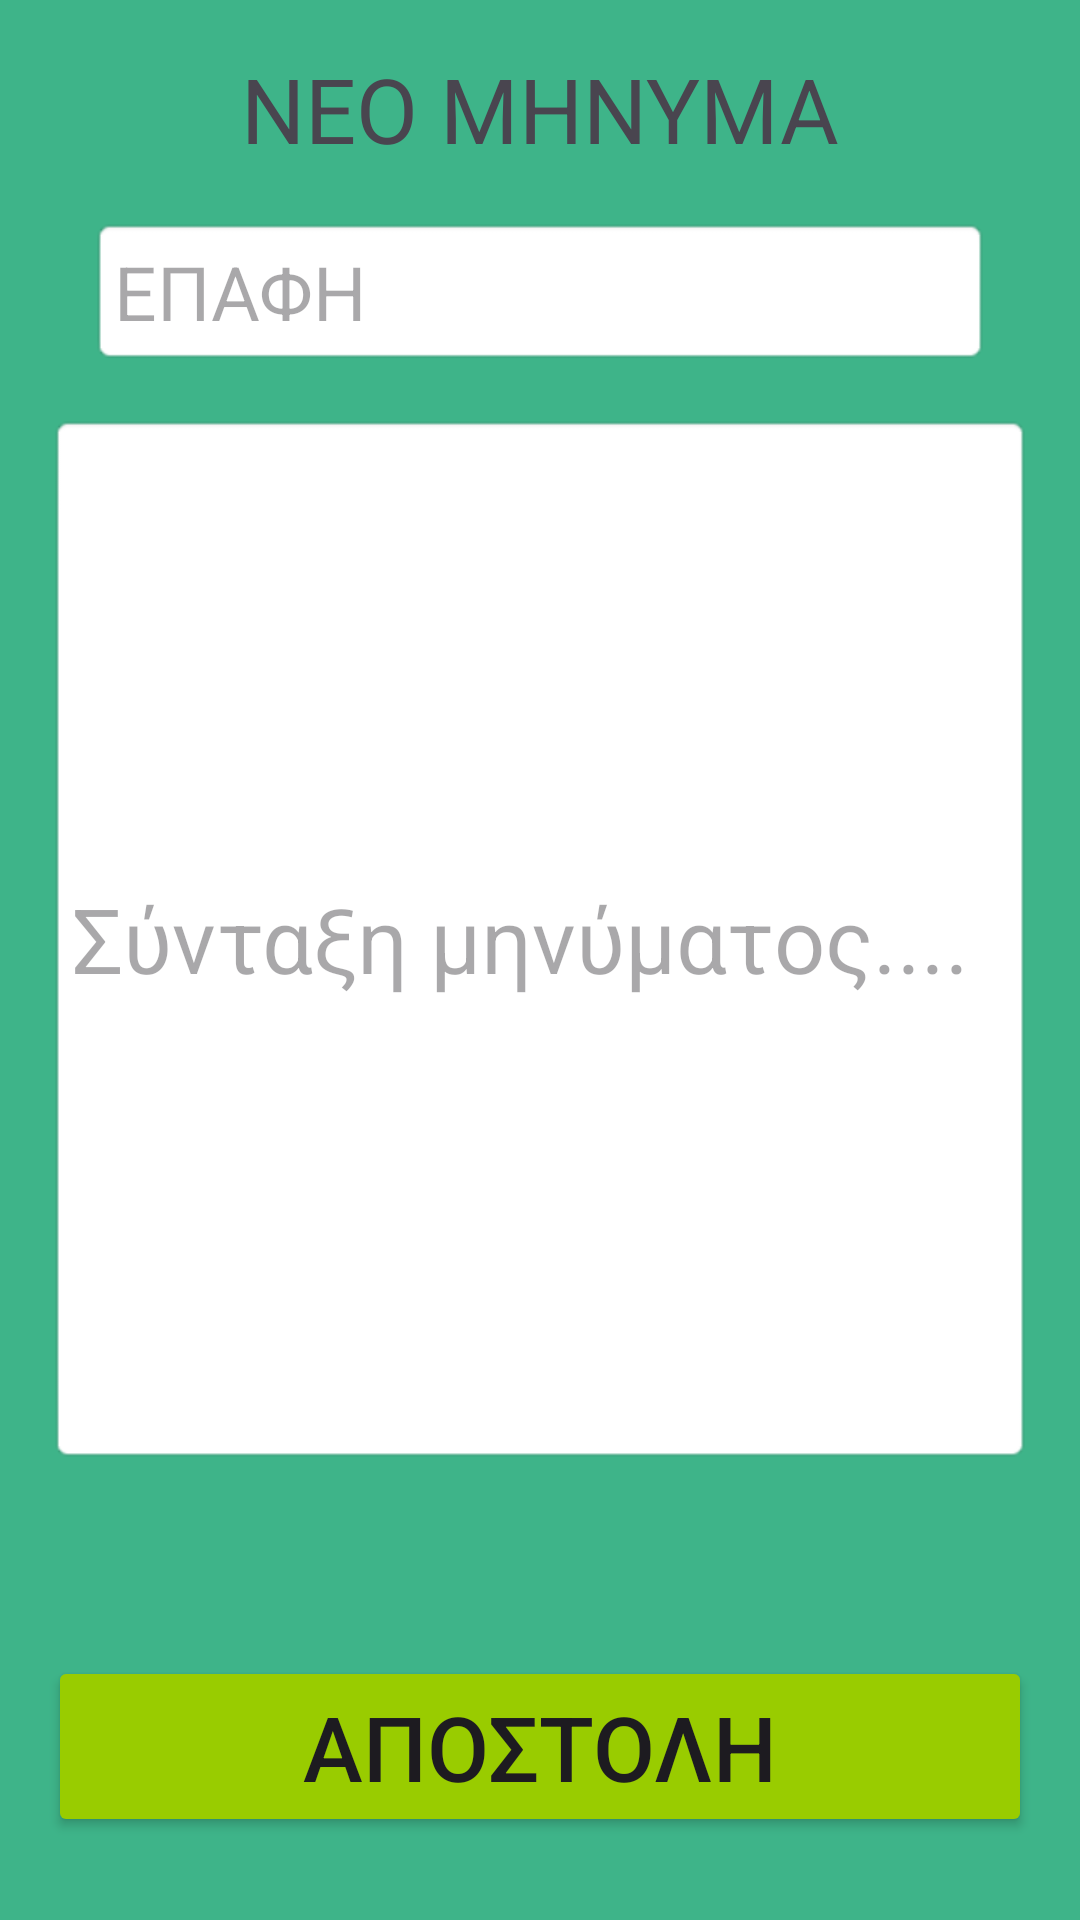

This screen was rendered from an Android layout file. Write that file and the resources it references.
<!-- AndroidManifest.xml: application theme Theme.HCI_App_2024 -->
<!-- res/layout/new_message.xml -->
<?xml version="1.0" encoding="utf-8"?>
<androidx.constraintlayout.widget.ConstraintLayout xmlns:android="http://schemas.android.com/apk/res/android"
    xmlns:app="http://schemas.android.com/apk/res-auto"
    xmlns:tools="http://schemas.android.com/tools"
    android:layout_width="match_parent"
    android:layout_height="match_parent"
    android:background="#3eb489"
    tools:context=".NewMessageActivity">
    <TextView
        android:id="@+id/new_message"
        android:layout_width="wrap_content"
        android:layout_height="wrap_content"
        android:text="NEO MHNYMA"
        android:textSize="30sp"
        app:layout_constraintTop_toTopOf="parent"
        app:layout_constraintStart_toStartOf="parent"
        app:layout_constraintEnd_toEndOf="parent"
        android:layout_marginTop="16dp"
        android:layout_marginBottom="8dp" />
    <ImageButton
        android:id="@+id/button_microphone"
        android:layout_width="60dp"
        android:layout_height="50dp"
        android:layout_marginTop="16dp"
        android:layout_marginEnd="16dp"
        android:background="@android:color/transparent"
        android:contentDescription="Μικρόφωνο"
        android:scaleType="fitCenter"
        android:src="@drawable/microphone"
        app:layout_constraintEnd_toEndOf="parent"
        app:layout_constraintTop_toTopOf="parent" />
    <EditText
        android:id="@+id/contact_search"
        android:layout_width="300dp"
        android:layout_height="wrap_content"
        android:layout_marginStart="16dp"
        android:layout_marginTop="16dp"
        android:layout_marginEnd="16dp"
        android:background="@android:drawable/editbox_background"
        android:hint="ΕΠΑΦΗ"
        android:textSize="25sp"
        android:padding="8dp"
        app:layout_constraintEnd_toEndOf="parent"
        app:layout_constraintStart_toStartOf="parent"
        app:layout_constraintTop_toBottomOf="@+id/new_message" />
    <EditText
        android:id="@+id/message_body"
        android:layout_width="0dp"
        android:layout_height="350dp"
        android:layout_marginStart="16dp"
        android:layout_marginTop="16dp"
        android:layout_marginEnd="16dp"
        android:background="@android:drawable/editbox_background"
        android:hint="Σύνταξη μηνύματος...."
        android:textSize="30sp"
        android:padding="8dp"
        app:layout_constraintEnd_toEndOf="parent"
        app:layout_constraintStart_toStartOf="parent"
        app:layout_constraintTop_toBottomOf="@+id/contact_search" />
    <Button
        android:id="@+id/send_button"
        android:layout_width="0dp"
        android:layout_height="wrap_content"
        android:layout_marginStart="16dp"
        android:layout_marginTop="64dp"
        android:layout_marginEnd="16dp"
        android:backgroundTint="@android:color/holo_green_light"
        android:text="ΑΠΟΣΤΟΛΗ"
        android:textSize="30sp"
        app:layout_constraintEnd_toEndOf="parent"
        app:layout_constraintHorizontal_bias="0.0"
        app:layout_constraintStart_toStartOf="parent"
        app:layout_constraintTop_toBottomOf="@+id/message_body" />
    <Button
        android:id="@+id/cancel_button"
        android:layout_width="0dp"
        android:layout_height="wrap_content"
        android:layout_marginStart="16dp"
        android:layout_marginTop="36dp"
        android:layout_marginEnd="16dp"
        android:backgroundTint="@android:color/holo_red_light"
        android:text="ΑΚΥΡΩΣΗ"
        android:textSize="30sp"
        app:layout_constraintEnd_toEndOf="parent"
        app:layout_constraintHorizontal_bias="0.0"
        app:layout_constraintStart_toStartOf="parent"
        app:layout_constraintTop_toBottomOf="@+id/send_button" />
</androidx.constraintlayout.widget.ConstraintLayout>
<!-- resources referenced by this layout -->
<resources>
  <style name="Theme.HCI_App_2024" parent="Base.Theme.HCI_App_2024" />
  <style name="Base.Theme.HCI_App_2024" parent="Theme.Material3.DayNight.NoActionBar">
          
          
      </style>
</resources>
